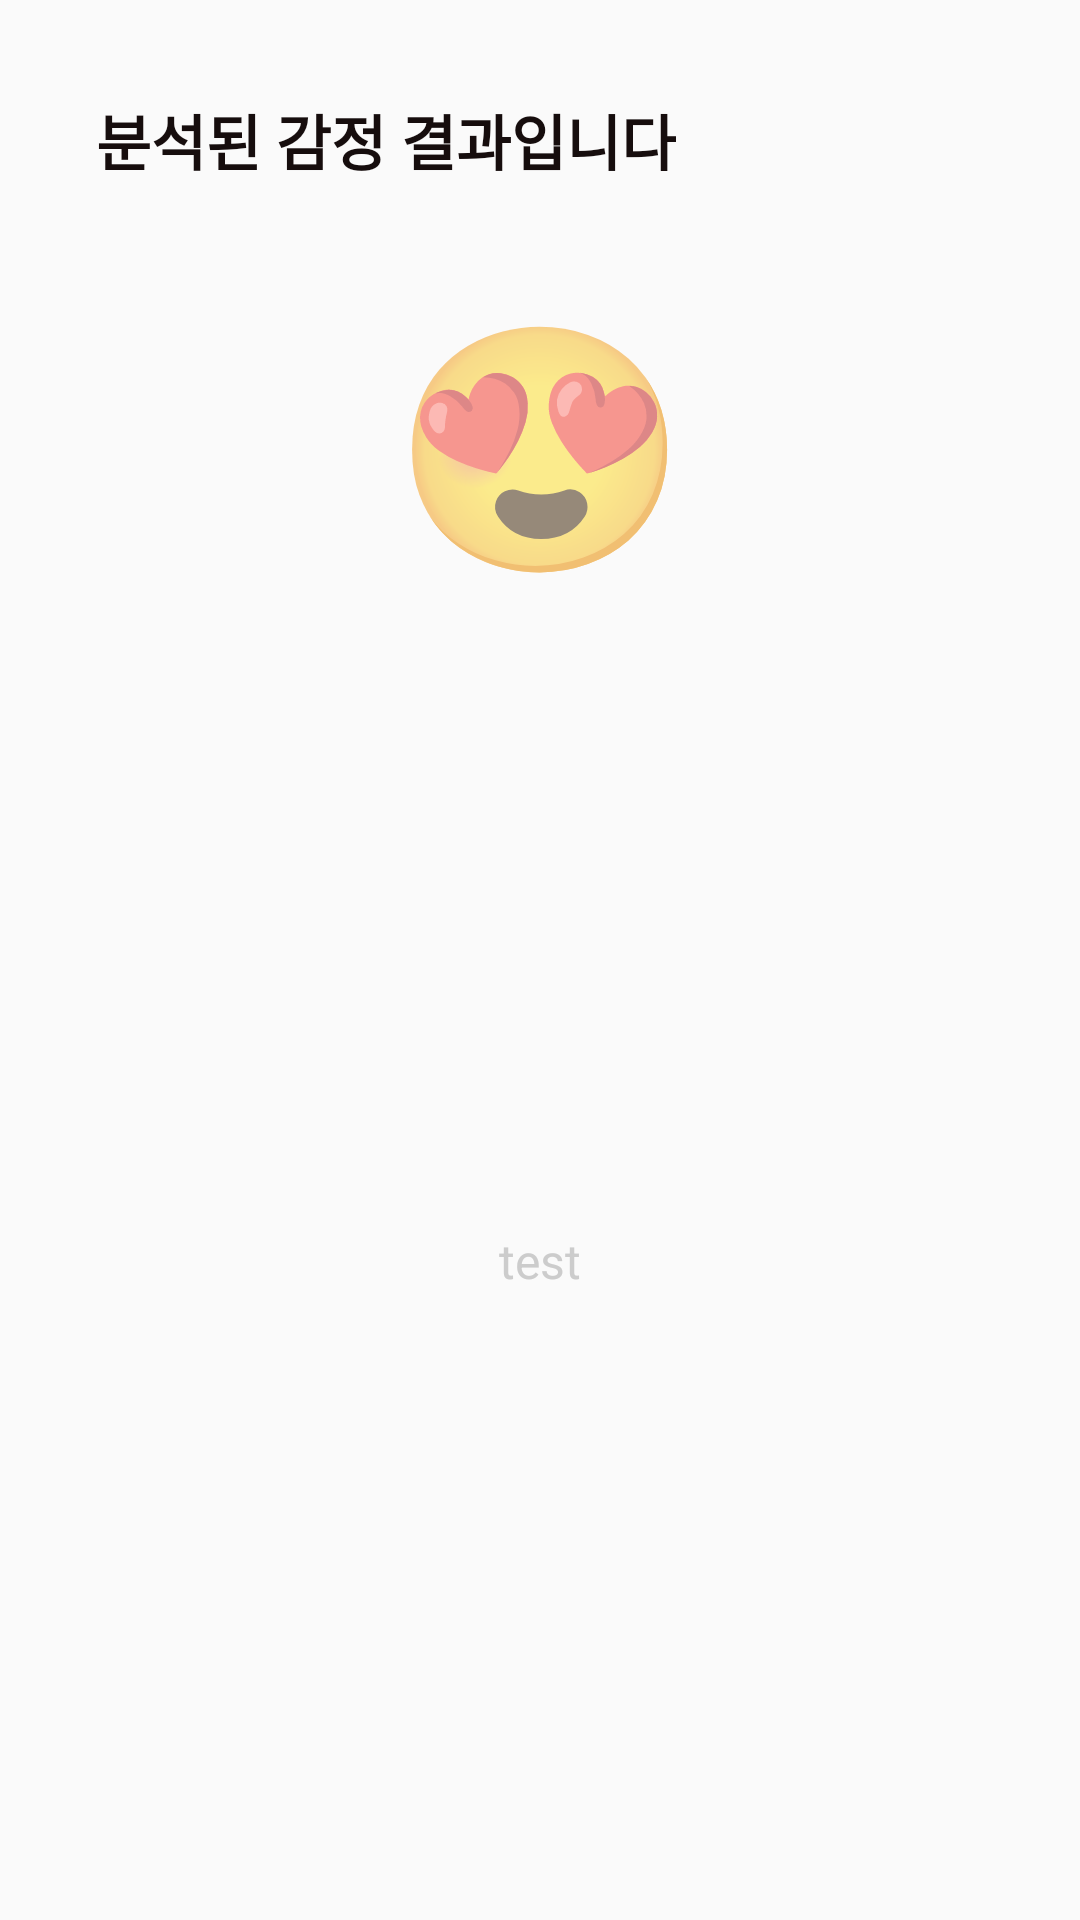

Produce the Android XML layout that renders to this screen, including the resource entries it uses.
<!-- AndroidManifest.xml: application theme AppTheme -->
<!-- res/layout/dialog_analyzed_emotion_showing.xml -->
<?xml version="1.0" encoding="utf-8"?>
<androidx.constraintlayout.widget.ConstraintLayout xmlns:android="http://schemas.android.com/apk/res/android"
    xmlns:app="http://schemas.android.com/apk/res-auto"
    xmlns:tools="http://schemas.android.com/tools"
    android:layout_width="match_parent"
    android:layout_height="wrap_content">

    <TextView
        android:id="@id/tv_title"
        style="@style/Title"
        android:layout_width="wrap_content"
        android:layout_height="wrap_content"
        android:layout_margin="32dp"
        android:text="@string/popup_dialog_title"
        android:textStyle="bold"
        app:layout_constraintStart_toStartOf="parent"
        app:layout_constraintTop_toTopOf="parent" />

    <TextView
        android:id="@+id/tv_emotion_dialog_analyzed"
        android:layout_width="wrap_content"
        android:layout_height="wrap_content"
        android:layout_marginTop="32dp"
        android:text="@string/happy"
        android:textSize="80sp"
        app:layout_constraintEnd_toEndOf="parent"
        app:layout_constraintStart_toStartOf="parent"
        app:layout_constraintTop_toBottomOf="@+id/tv_title" />

    <TextView
        android:id="@+id/tv_emotion_dialog_comment"
        android:layout_width="wrap_content"
        android:layout_height="wrap_content"
        android:layout_margin="@dimen/sub_title_16dp"
        android:layout_marginBottom="32dp"
        android:textSize="@dimen/sub_title_16dp"
        android:textColor="@color/gray"
        android:text="test"
        app:layout_constraintBottom_toBottomOf="parent"
        app:layout_constraintEnd_toEndOf="parent"
        app:layout_constraintStart_toStartOf="parent"
        app:layout_constraintTop_toBottomOf="@id/tv_emotion_dialog_analyzed" />


</androidx.constraintlayout.widget.ConstraintLayout>
<!-- resources referenced by this layout -->
<resources>
  <color name="gray">#FFCCCCCC</color>
  <dimen name="sub_title_16dp">16dp</dimen>
  <string name="happy">😍</string>
  <string name="popup_dialog_title">분석된 감정 결과입니다</string>
  <style name="Title">
          <item name="android:textColor">@color/main_text</item>
          <item name="android:textSize">@dimen/all_title_20dp</item>
          <item name="android:textStyle">bold</item>
          <item name="android:layout_marginLeft">@dimen/title_margin_left</item>
          <item name="android:layout_marginRight">@dimen/title_margin_right</item>
          <item name="android:layout_marginTop">@dimen/layout_margin</item>
      </style>
  <style name="AppTheme" parent="Theme.AppCompat.Light.NoActionBar">
          
          <item name="android:screenOrientation">portrait</item>
          <item name="colorPrimary">@color/main</item>
          <item name="colorPrimaryDark">@color/main_dark</item>
          <item name="colorAccent">@color/colorAccent</item>
  
      </style>
  <color name="main_text">#160D0D</color>
  <dimen name="all_title_20dp">20dp</dimen>
  <dimen name="title_margin_left">16dp</dimen>
  <dimen name="title_margin_right">16dp</dimen>
  <dimen name="layout_margin">16dp</dimen>
  <color name="main">#FFDFDF</color>
  <color name="main_dark">#FF9090</color>
  <color name="colorAccent">#F10516</color>
</resources>
